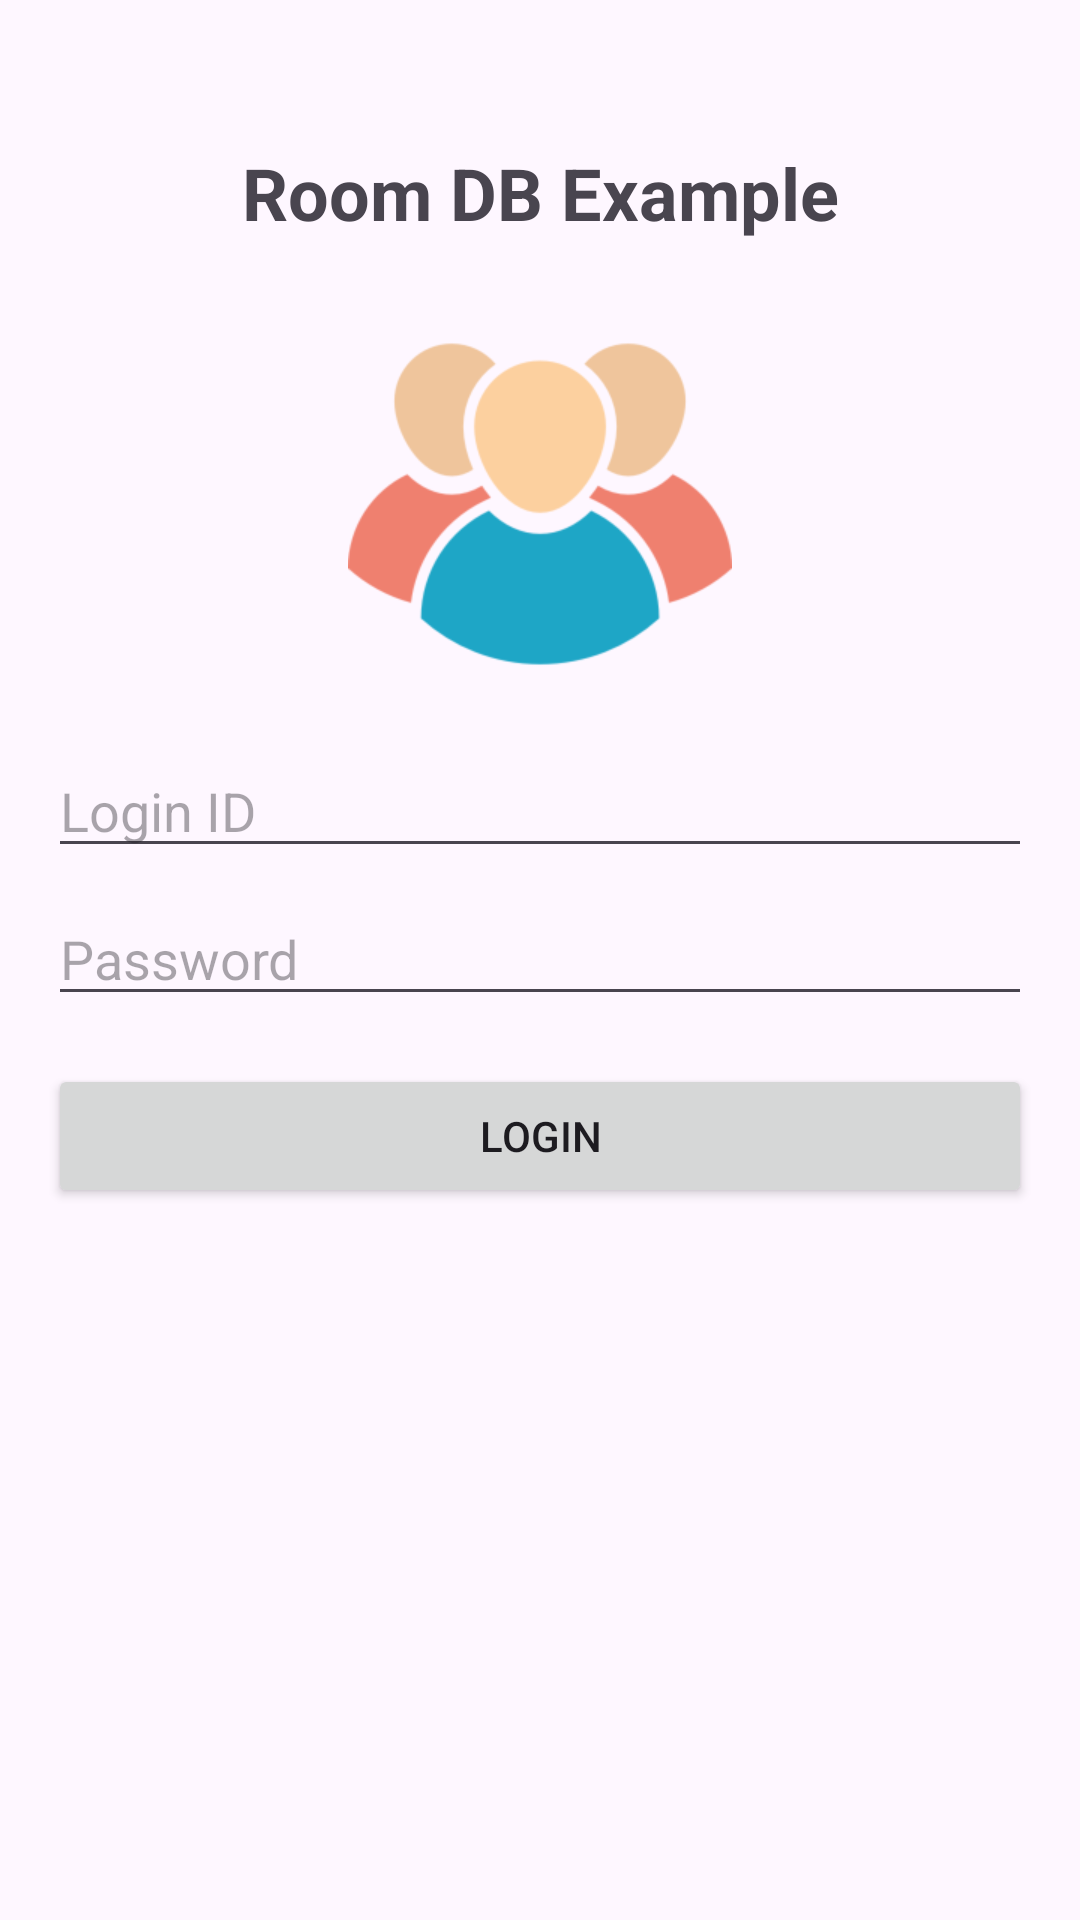

Here is an Android app screen rendered from its layout file. Give the layout XML and the strings, colors and styles it references.
<!-- AndroidManifest.xml: application theme Theme.RoomDbApp -->
<!-- res/layout/activity_login.xml -->
<?xml version="1.0" encoding="utf-8"?>
<androidx.constraintlayout.widget.ConstraintLayout
    xmlns:android="http://schemas.android.com/apk/res/android"
    xmlns:app="http://schemas.android.com/apk/res-auto"
    xmlns:tools="http://schemas.android.com/tools"
    android:layout_width="match_parent"
    android:layout_height="match_parent"
    android:padding="16dp">

    <TextView
        android:id="@+id/textViewTitle"
        android:layout_width="wrap_content"
        android:layout_height="wrap_content"
        android:layout_marginTop="32dp"
        android:layout_marginBottom="20dp"
        android:text="@string/app_name"
        android:textSize="24sp"
        android:textStyle="bold"
        app:layout_constraintTop_toTopOf="parent"
        app:layout_constraintEnd_toEndOf="parent"
        app:layout_constraintStart_toStartOf="parent" />

    <ImageView
        android:id="@+id/imageViewLogo"
        android:layout_width="128dp"
        android:layout_height="128dp"
        android:layout_marginBottom="32dp"
        android:src="@drawable/login_logo"
        android:contentDescription="@string/logo_description"
        app:layout_constraintBottom_toTopOf="@+id/guidelineCenter"
        app:layout_constraintEnd_toEndOf="parent"
        app:layout_constraintStart_toStartOf="parent"
        app:layout_constraintTop_toTopOf="@id/textViewTitle"
        app:layout_constraintDimensionRatio="1:1"/>

    <EditText
        android:id="@+id/etLoginId"
        android:layout_width="0dp"
        android:layout_height="wrap_content"
        android:layout_marginTop="16dp"
        android:hint="@string/login_id"
        android:inputType="text"
        app:layout_constraintEnd_toEndOf="parent"
        app:layout_constraintStart_toStartOf="parent"
        app:layout_constraintTop_toBottomOf="@+id/imageViewLogo"
        android:autofillHints="" />

    <EditText
        android:id="@+id/etPassword"
        android:layout_width="0dp"
        android:layout_height="wrap_content"
        android:layout_marginTop="8dp"
        android:hint="@string/password"
        android:inputType="textPassword"
        app:passwordToggleEnabled="true"
        app:layout_constraintEnd_toEndOf="parent"
        app:layout_constraintStart_toStartOf="parent"
        app:layout_constraintTop_toBottomOf="@+id/etLoginId"
        android:autofillHints="" />

    <Button
        android:id="@+id/btnLogin"
        android:layout_width="0dp"
        android:layout_height="wrap_content"
        android:layout_marginTop="16dp"
        android:text="@string/login"
        app:layout_constraintEnd_toEndOf="parent"
        app:layout_constraintStart_toStartOf="parent"
        app:layout_constraintTop_toBottomOf="@+id/etPassword"/>

    <androidx.constraintlayout.widget.Guideline
        android:id="@+id/guidelineCenter"
        android:layout_width="wrap_content"
        android:layout_height="wrap_content"
        android:orientation="horizontal"
        app:layout_constraintGuide_percent="0.5"/>


</androidx.constraintlayout.widget.ConstraintLayout>
<!-- resources referenced by this layout -->
<resources>
  <!-- drawable login_logo: png bitmap (drawable, 22588 bytes) -->
  <string name="app_name">Room DB Example</string>
  <string name="login">Login</string>
  <string name="login_id">Login ID</string>
  <string name="logo_description">Logo</string>
  <string name="password">Password</string>
  <style name="Theme.RoomDbApp" parent="Base.Theme.RoomDbApp" />
  <style name="Base.Theme.RoomDbApp" parent="Theme.Material3.DayNight.NoActionBar">
          
          
      </style>
</resources>
